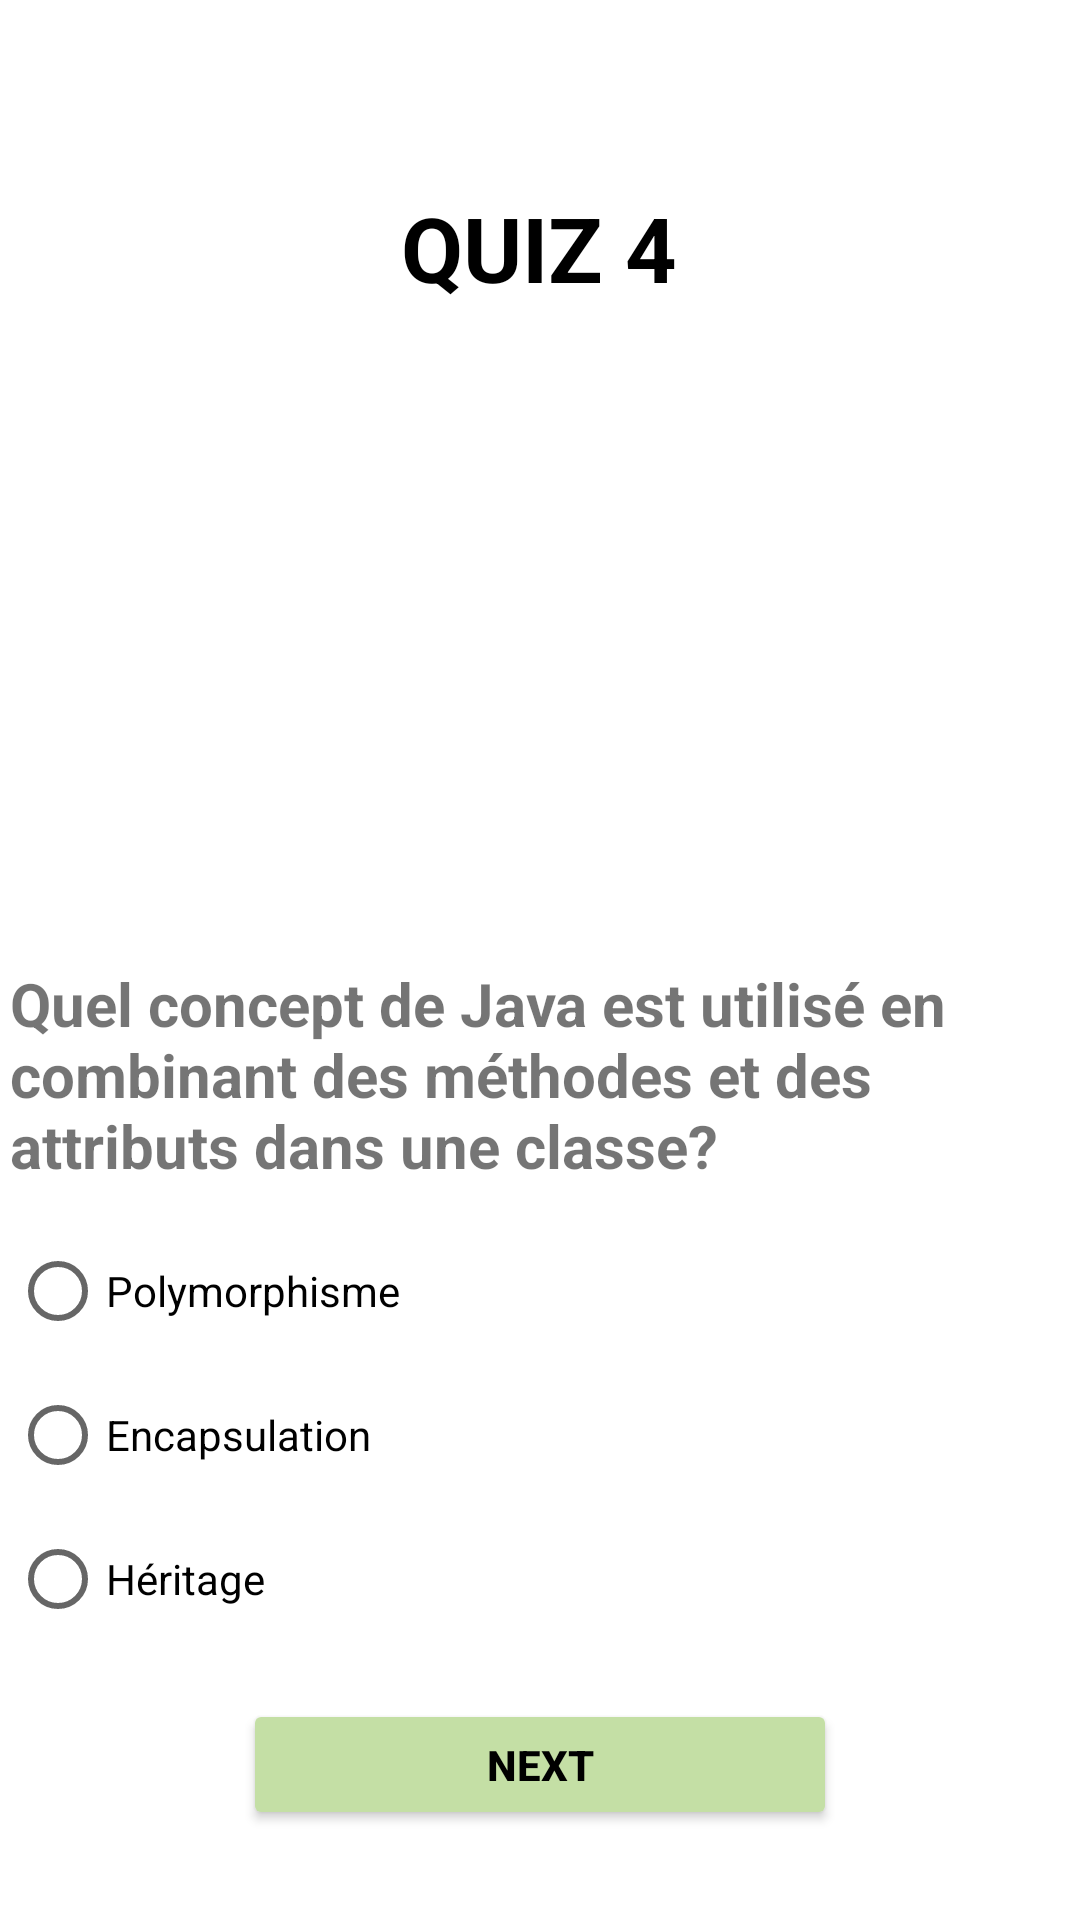

This screen was rendered from an Android layout file. Write that file and the resources it references.
<!-- AndroidManifest.xml: application theme Theme.Application_Quiz -->
<!-- res/layout/activity_pro4.xml -->
<?xml version="1.0" encoding="utf-8"?>
<LinearLayout xmlns:android="http://schemas.android.com/apk/res/android"
    xmlns:app="http://schemas.android.com/apk/res-auto"
    xmlns:tools="http://schemas.android.com/tools"
    android:layout_width="match_parent"
    android:layout_height="match_parent"
    android:orientation="vertical"
    tools:context=".quiz1">

    <TextView
        android:id="@+id/titlepro4"
        android:layout_width="153dp"
        android:layout_height="59dp"
        android:layout_gravity="center"
        android:layout_marginTop="53dp"
        android:layout_marginBottom="23dp"
        android:gravity="center"
        android:text="@string/Quiz4"
        android:textColor="@color/black"
        android:textSize="30sp"
        android:textStyle="bold"/>

    <ImageView
        android:id="@+id/imagepro4"
        android:layout_width="353dp"
        android:layout_height="170dp"
        android:layout_gravity="center"
        android:layout_marginStart="30dp"
        android:layout_marginEnd="30dp"
        android:layout_marginBottom="16dp"
        android:contentDescription="@string/description_image_quiz1"
        android:src="@drawable/java"

        />

    <TextView
        android:id="@+id/Questionpro4"
        android:layout_width="353dp"
        android:layout_height="wrap_content"
        android:layout_gravity="center"
        android:layout_marginStart="13dp"
        android:layout_marginEnd="13dp"
        android:layout_marginBottom="11dp"
        android:text="Quel concept de Java est utilisé en combinant des méthodes et des attributs dans une classe?"
        android:textSize="20sp"
        android:textStyle="bold"
        android:gravity="fill" />

    <RadioGroup
        android:id="@+id/rgpro4"
        android:layout_width="353dp"
        android:layout_height="wrap_content"
        android:layout_marginBottom="16dp"
        android:orientation="vertical"
        android:layout_gravity="center">
        

        <RadioButton
            android:id="@+id/pro4choix1"
            android:layout_width="match_parent"
            android:layout_height="wrap_content"
            android:text="Polymorphisme" />

        <RadioButton
            android:id="@+id/pro4choix2"
            android:layout_width="match_parent"
            android:layout_height="wrap_content"
            android:text="Encapsulation" />
        <RadioButton
            android:id="@+id/pro4choix3"
            android:layout_width="match_parent"
            android:layout_height="wrap_content"
            android:text="Héritage" />

    </RadioGroup>

    <Button
        android:id="@+id/next_pro4"
        android:layout_width="198dp"
        android:layout_height="wrap_content"
        android:layout_gravity="center"
        android:backgroundTint="@color/pro"
        android:gravity="center"
        android:text="@string/next"
        android:textStyle="bold"
        android:textColor="@color/black"
        android:layout_marginBottom="30dp" />
    <TextView
        android:layout_gravity="center"
        android:id="@+id/pro4"
        android:layout_width="wrap_content"
        android:layout_height="wrap_content"
        android:layout_centerHorizontal="true"
        android:layout_marginBottom="63dp"
        android:textAppearance="?android:attr/textAppearanceLarge"
        android:textSize="25sp"
        />

</LinearLayout>
<!-- resources referenced by this layout -->
<resources>
  <color name="black">#FF000000</color>
  <color name="pro">#C4DFA5</color>
  <string name="Quiz4">QUIZ 4</string>
  <string name="description_image_quiz1">image of quiz 1</string>
  <string name="next">next</string>
  <style name="Theme.Application_Quiz" parent="Theme.MaterialComponents.DayNight.DarkActionBar">
          
          <item name="colorPrimary">@color/links</item>
          <item name="colorPrimaryVariant">@color/links</item>
          <item name="colorOnPrimary">@color/HoneyDow</item>
          
          <item name="colorSecondary">@color/teal_200</item>
          <item name="colorSecondaryVariant">@color/teal_700</item>
          <item name="colorOnSecondary">@color/black</item>
          
          <item name="android:statusBarColor" tools:targetApi="l">?attr/colorPrimaryVariant</item>
          
      </style>
  <color name="links">#17635C</color>
  <color name="HoneyDow">#F0FFF0</color>
  <color name="teal_200">#FF03DAC5</color>
  <color name="teal_700">#FF018786</color>
</resources>
